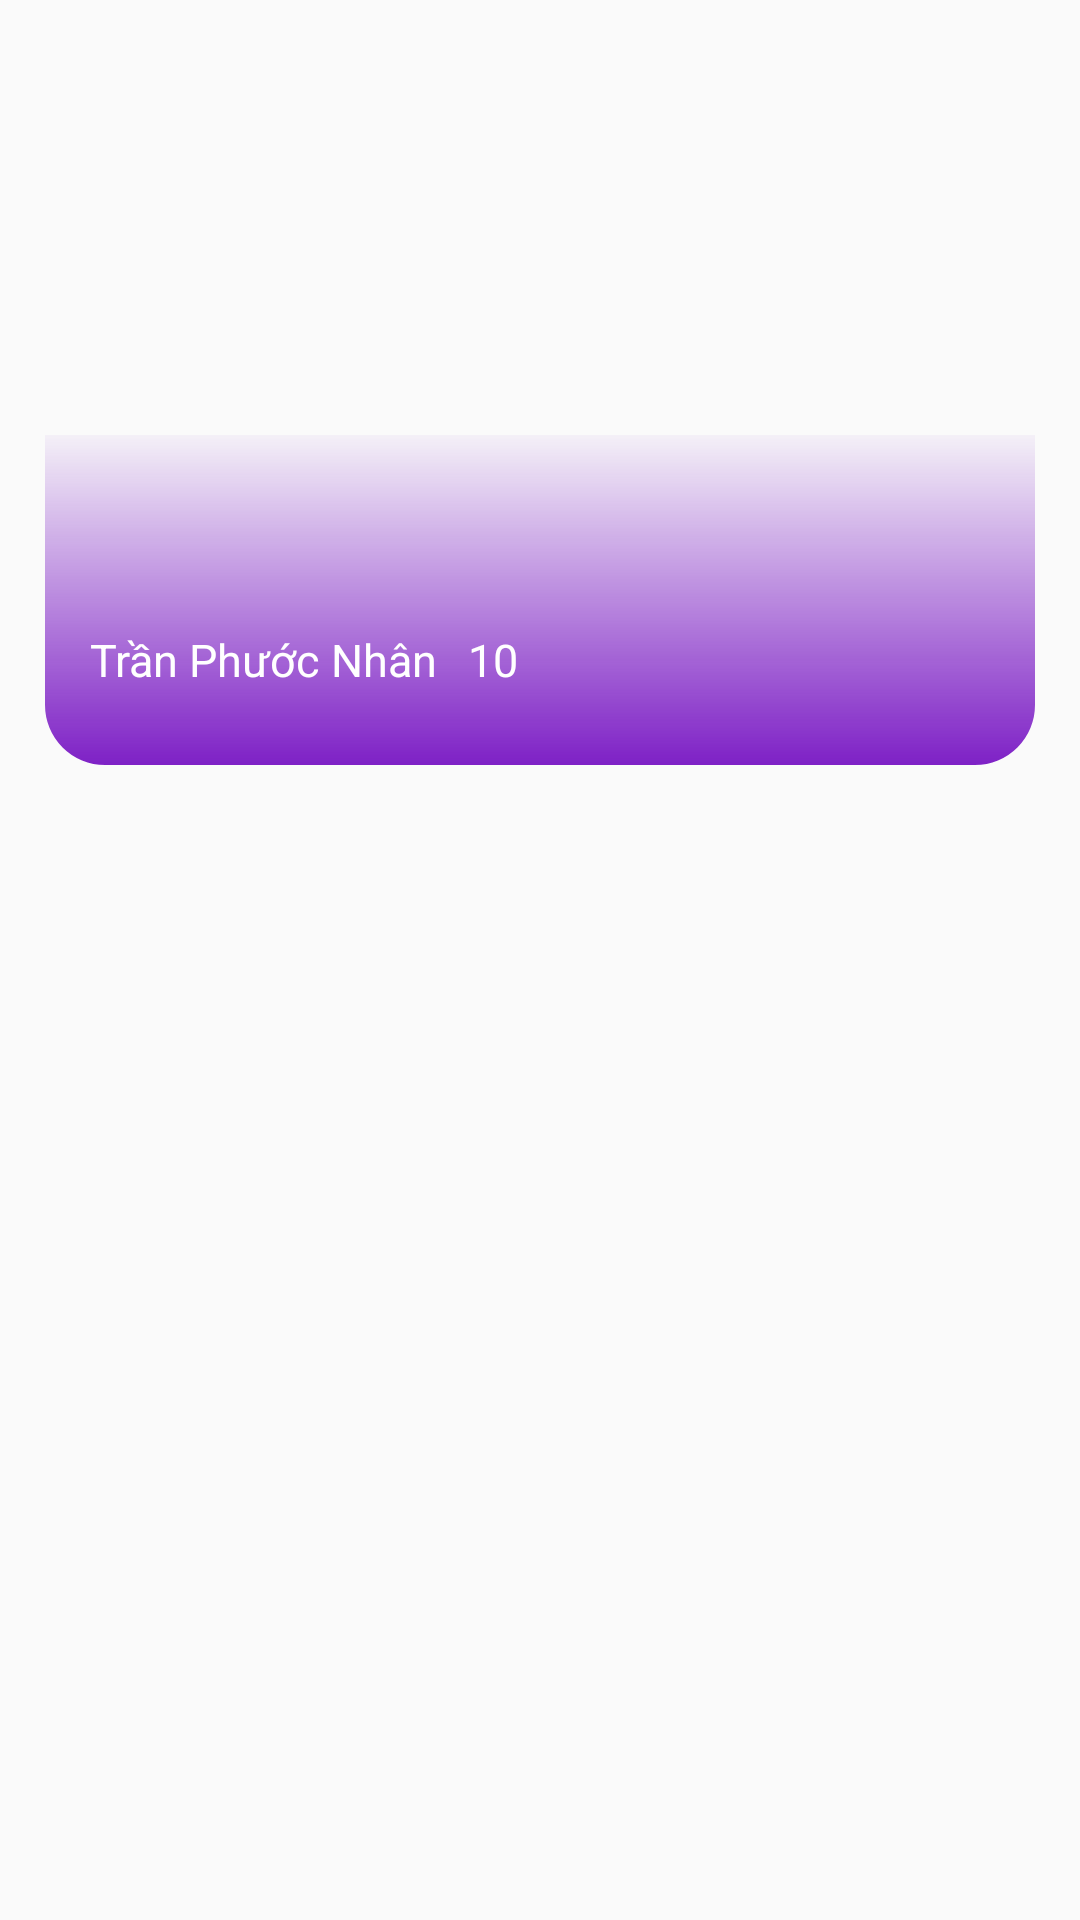

The Android layout XML behind this screen, and the referenced resources:
<!-- AndroidManifest.xml: application theme Theme.AppCompat.Light.NoActionBar -->
<!-- res/layout/holder_match.xml -->
<?xml version="1.0" encoding="utf-8"?>
<RelativeLayout
    xmlns:android="http://schemas.android.com/apk/res/android"
    xmlns:app="http://schemas.android.com/apk/res-auto"
    xmlns:tools="http://schemas.android.com/tools"
    android:layout_width="match_parent"
    android:layout_height="match_parent">

    <RelativeLayout
        android:layout_width="match_parent"
        android:layout_height="250dp"
        android:layout_margin="10dp"
        >
        <com.google.android.material.imageview.ShapeableImageView
            android:id="@+id/shapeableImageView"
            android:layout_alignParentBottom="true"
            android:layout_width="match_parent"
            android:layout_height="match_parent"
            android:gravity="center|bottom"
            android:padding="5dp"
            android:scaleType="centerCrop"
            app:shapeAppearanceOverlay="@style/PictureHolder"
            app:srcCompat="@drawable/profile2"/>

        <com.google.android.material.imageview.ShapeableImageView
            android:padding="5dp"
            android:layout_alignParentBottom="true"
            android:layout_width="match_parent"
            android:layout_height="120dp"
            android:gravity="center|bottom"
            android:background="@drawable/gradiant_match_holder"
            app:shapeAppearance="@style/MatchHolder"/>

        <LinearLayout
            android:layout_width="match_parent"
            android:layout_height="match_parent"
            android:gravity="left|bottom"
            android:orientation="horizontal"
            android:paddingBottom="30dp">

            <TextView
                android:id="@+id/textViewName"
                android:layout_width="wrap_content"
                android:layout_height="wrap_content"
                android:layout_marginLeft="20dp"
                android:gravity="left|bottom"
                android:text="Trần Phước Nhân"
                android:textColor="@color/white"
                android:textSize="15dp" />

            <Space
                android:layout_width="wrap_content"
                android:layout_height="wrap_content"
                android:layout_margin="5dp"></Space>

            <TextView
                android:id="@+id/textViewNameOld"
                android:layout_width="wrap_content"
                android:layout_height="wrap_content"
                android:gravity="left|bottom"
                android:text="10"
                android:textColor="@color/white"
                android:textSize="15dp" />
        </LinearLayout>
    </RelativeLayout>

</RelativeLayout>
<!-- resources referenced by this layout -->
<resources>
  <color name="white">#FFFFFFFF</color>
  <!-- drawable gradiant_match_holder (drawable) -->
  <?xml version="1.0" encoding="utf-8"?>
  <shape
      android:shape="rectangle"
      xmlns:android="http://schemas.android.com/apk/res/android">
      <gradient
          android:startColor="@color/violet"
          android:endColor="@android:color/transparent"
          android:angle="90" />
  </shape>
  <style name="MatchHolder" parent="">
          <item name="cornerFamily">rounded</item>
          <item name="cornerSizeBottomRight">20dp</item>
          <item name="cornerSizeBottomLeft">20dp</item>
      </style>
  <style name="PictureHolder">
          <item name="cornerFamily">rounded</item>
          <item name="cornerSize">20dp</item>
      </style>
  <color name="violet">#7817C3</color>
</resources>
